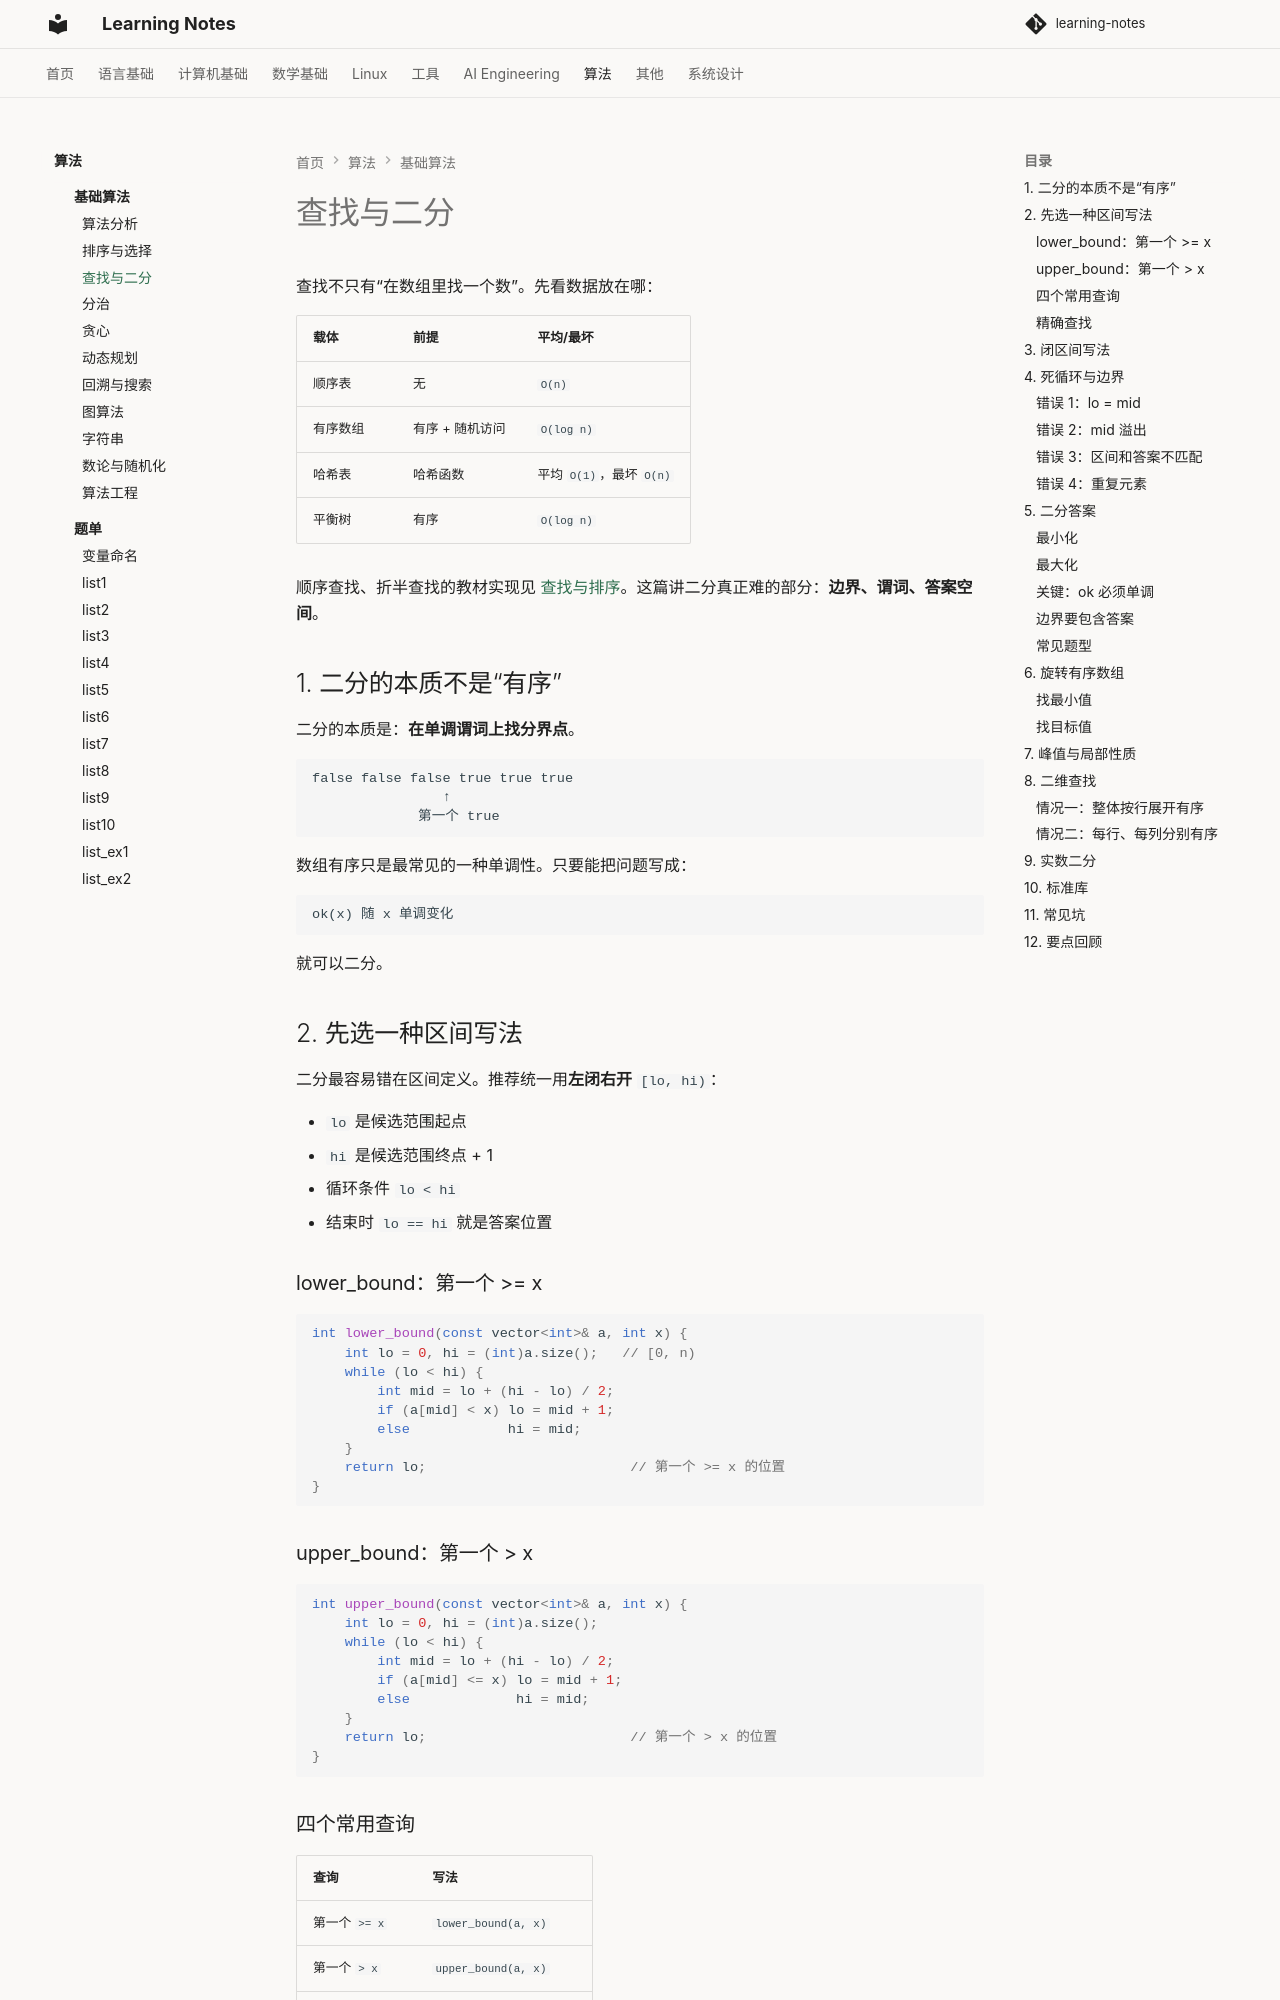

repository: handwan/learning-notes · page: 07-algorithms/theory/03-查找与二分/index.html · generator: mkdocs

# 查找与二分

查找不只有“在数组里找一个数”。先看数据放在哪：

| 载体 | 前提 | 平均/最坏 |
|---|---|---|
| 顺序表 | 无 | `O(n)` |
| 有序数组 | 有序 + 随机访问 | `O(log n)` |
| 哈希表 | 哈希函数 | 平均 `O(1)`，最坏 `O(n)` |
| 平衡树 | 有序 | `O(log n)` |

顺序查找、折半查找的教材实现见 [查找与排序](../../02-computer-basics/data-structure/09-查找与排序.md)。这篇讲二分真正难的部分：**边界、谓词、答案空间**。

## 1. 二分的本质不是“有序”

二分的本质是：**在单调谓词上找分界点**。

```text
false false false true true true
                ↑
             第一个 true
```

数组有序只是最常见的一种单调性。只要能把问题写成：

```text
ok(x) 随 x 单调变化
```

就可以二分。

## 2. 先选一种区间写法

二分最容易错在区间定义。推荐统一用**左闭右开** `[lo, hi)`：

- `lo` 是候选范围起点
- `hi` 是候选范围终点 + 1
- 循环条件 `lo < hi`
- 结束时 `lo == hi` 就是答案位置

### lower_bound：第一个 >= x

```cpp
int lower_bound(const vector<int>& a, int x) {
    int lo = 0, hi = (int)a.size();   // [0, n)
    while (lo < hi) {
        int mid = lo + (hi - lo) / 2;
        if (a[mid] < x) lo = mid + 1;
        else            hi = mid;
    }
    return lo;                         // 第一个 >= x 的位置
}
```

### upper_bound：第一个 > x

```cpp
int upper_bound(const vector<int>& a, int x) {
    int lo = 0, hi = (int)a.size();
    while (lo < hi) {
        int mid = lo + (hi - lo) / 2;
        if (a[mid] <= x) lo = mid + 1;
        else             hi = mid;
    }
    return lo;                         // 第一个 > x 的位置
}
```

### 四个常用查询

| 查询 | 写法 |
|---|---|
| 第一个 `>= x` | `lower_bound(a, x)` |
| 第一个 `> x` | `upper_bound(a, x)` |
| 最后一个 `<= x` | `upper_bound(a, x) - 1` |
| 最后一个 `< x` | `lower_bound(a, x) - 1` |

`x` 的出现次数：

```text
upper_bound(a, x) - lower_bound(a, x)
```
